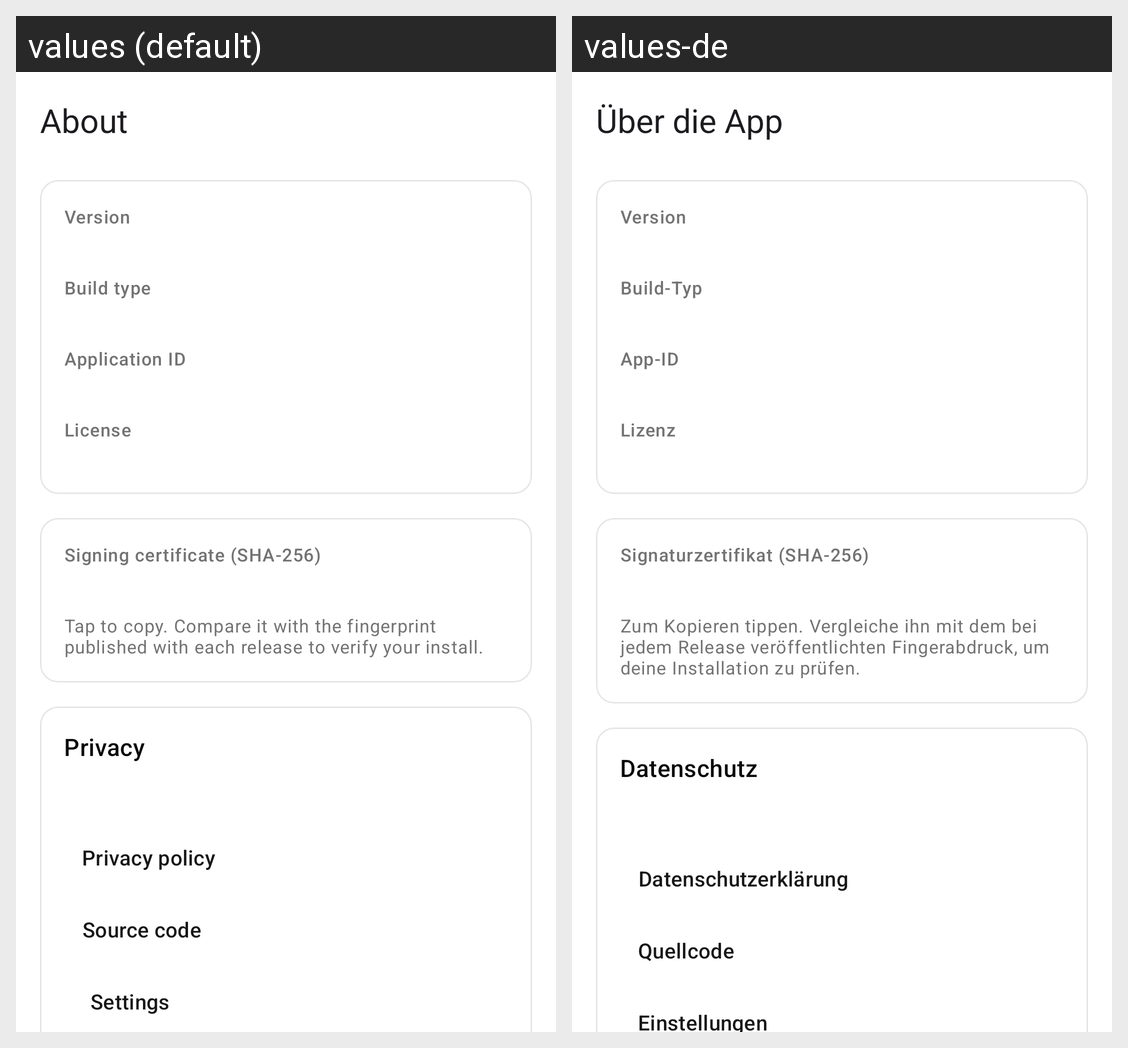

The same Android screen rendered under two of its app's locales, left to right. List the strings drawn on it with the default value and each locale's translation.
Android screen res/layout/activity_about.xml rendered under 2 locales, left to right: values (default), values-de. Device: Nexus 5 (rendered at 1080×1920; each locale shown at half size, 540×960, under a caption strip naming it); theme Theme.IPInfo.
Strings drawn on this screen, with the default value and each locale's value (text and hints the layout hard-codes, and strings that could not be matched under every locale, appear in the picture but are not listed):

about_title
  values: About
  values-de: Über die App

about_version_label
  values: Version
  values-de: Version

about_channel_label
  values: Build type
  values-de: Build-Typ

about_application_id_label
  values: Application ID
  values-de: App-ID

about_license_label
  values: License
  values-de: Lizenz

about_certificate_label
  values: Signing certificate (SHA-256)
  values-de: Signaturzertifikat (SHA-256)

about_certificate_hint
  values: Tap to copy. Compare it with the fingerprint published with each release to verify your install.
  values-de: Zum Kopieren tippen. Vergleiche ihn mit dem bei jedem Release veröffentlichten Fingerabdruck, um deine Installation zu prüfen.

about_privacy_title
  values: Privacy
  values-de: Datenschutz

action_privacy_policy
  values: Privacy policy
  values-de: Datenschutzerklärung

action_source
  values: Source code
  values-de: Quellcode

menu_settings
  values: Settings
  values-de: Einstellungen
